The GitHub repository bosonlee/arrow-detector contains a labelled image folder "mnist" with 3 categories: left, right, straight. Examples follow, each with its label.

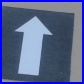
Label: straight

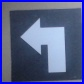
Label: left

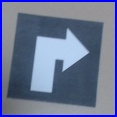
Label: right

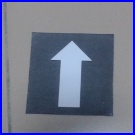
Label: straight
